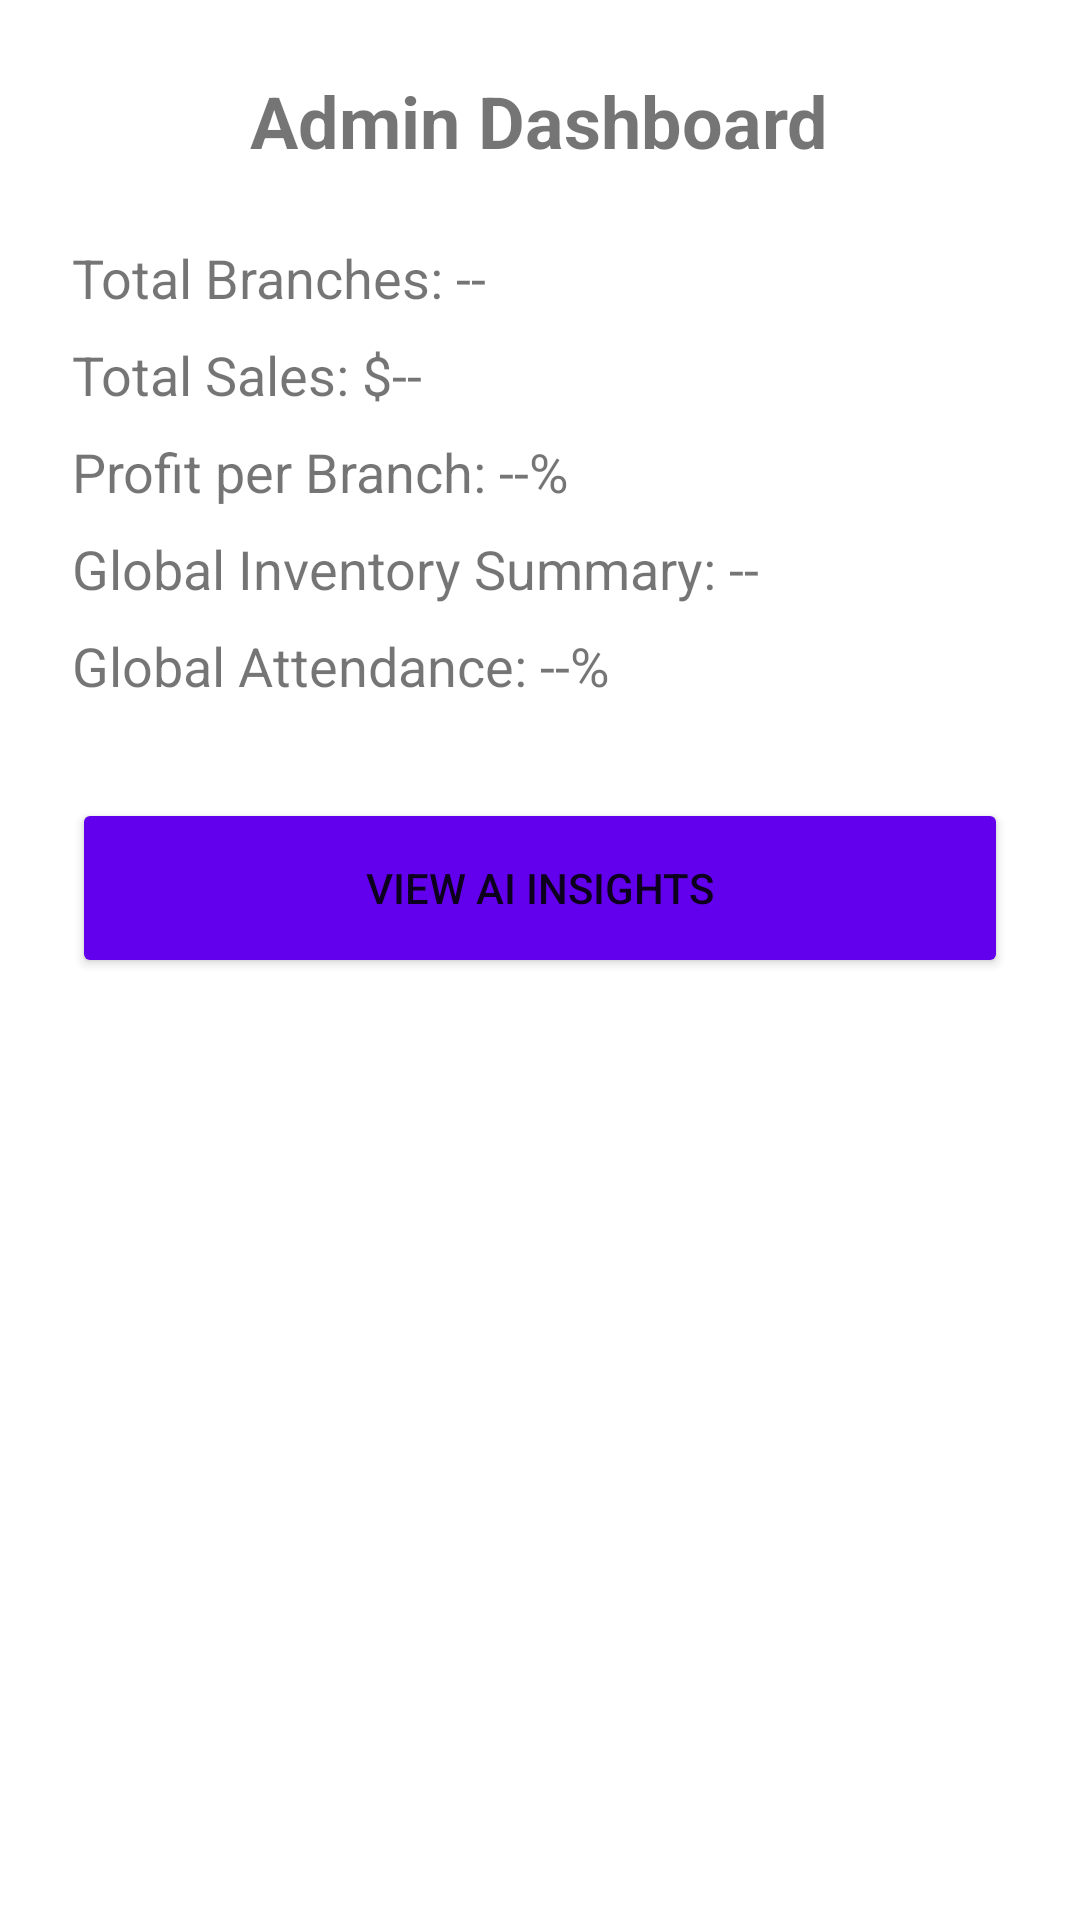

The Android layout XML behind this screen, and the referenced resources:
<!-- AndroidManifest.xml: application theme Theme.AIFranchise -->
<!-- res/layout/fragment_dashboard_admin.xml -->
<?xml version="1.0" encoding="utf-8"?>
<LinearLayout xmlns:android="http://schemas.android.com/apk/res/android"
    android:layout_width="match_parent"
    android:layout_height="match_parent"
    android:orientation="vertical"
    android:padding="24dp"
    android:gravity="center_horizontal">

    <TextView
        android:id="@+id/tvTitle"
        android:layout_width="wrap_content"
        android:layout_height="wrap_content"
        android:text="Admin Dashboard"
        android:textSize="24sp"
        android:textStyle="bold"
        android:layout_marginBottom="16dp"/>

    <TextView android:id="@+id/tvTotalBranches" android:layout_width="match_parent" android:layout_height="wrap_content" android:text="Total Branches: --" android:textSize="18sp" android:layout_marginTop="8dp"/>
    <TextView android:id="@+id/tvTotalSales" android:layout_width="match_parent" android:layout_height="wrap_content" android:text="Total Sales: $--" android:textSize="18sp" android:layout_marginTop="8dp"/>
    <TextView android:id="@+id/tvProfit" android:layout_width="match_parent" android:layout_height="wrap_content" android:text="Profit per Branch: --%" android:textSize="18sp" android:layout_marginTop="8dp"/>
    <TextView android:id="@+id/tvInventory" android:layout_width="match_parent" android:layout_height="wrap_content" android:text="Global Inventory Summary: --" android:textSize="18sp" android:layout_marginTop="8dp"/>
    <TextView android:id="@+id/tvAttendance" android:layout_width="match_parent" android:layout_height="wrap_content" android:text="Global Attendance: --%" android:textSize="18sp" android:layout_marginTop="8dp"/>

    <Button
        android:id="@+id/btnAi"
        android:layout_width="match_parent"
        android:layout_height="60dp"
        android:text="View AI Insights"
        android:backgroundTint="#6200EE"
        android:layout_marginTop="32dp"/>

</LinearLayout>
<!-- resources referenced by this layout -->
<resources>
  <style name="Theme.AIFranchise" parent="Theme.MaterialComponents.DayNight.NoActionBar">
          
          <item name="colorPrimary">@color/primary</item>
          <item name="colorPrimaryVariant">@color/primary_variant</item>
          <item name="colorOnPrimary">@color/white</item>
          
          <item name="colorSecondary">@color/secondary</item>
          <item name="colorSecondaryVariant">@color/teal_700</item>
          <item name="colorOnSecondary">@color/black</item>
          
          <item name="android:statusBarColor" tools:targetApi="l">?attr/colorPrimaryVariant</item>
          
      </style>
  <color name="primary">#2563EB</color>
  <color name="primary_variant">#1E40AF</color>
  <color name="white">#FFFFFFFF</color>
  <color name="secondary">#1E40AF</color>
  <color name="teal_700">#FF018786</color>
  <color name="black">#FF000000</color>
</resources>
